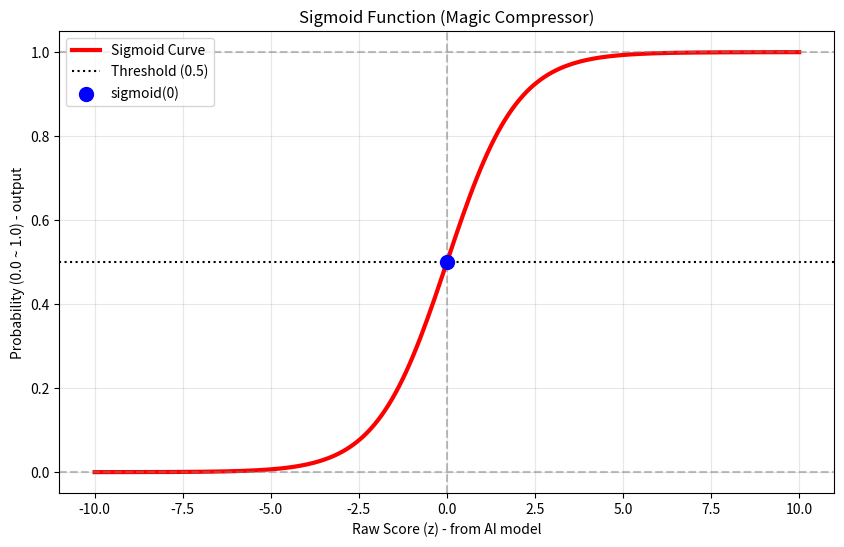

Recreate this plot in Python.
import numpy as np
import matplotlib.pyplot as plt

# 🔹 sigmoid 함수 정의
# 입력값 z를 확률값(0~1)으로 변환하는 함수
def sigmoid(z):
    return 1 / (1 + np.exp(-z))


print("[part 1] sigmoid함수 수치 테스트")

# 🔹 z = 0일 때 → 0.5 (중앙값)
s_0 = sigmoid(0)
print(f"입력값이 0일때 : ", s_0)

# 🔹 z = 100일 때 → 거의 1
s_100 = sigmoid(30)
print(f"입력값이 100일때 : ", s_100)

# 🔹 z = -100일 때 → 거의 0
s_m100 = sigmoid(-10)
print(f"입력값이 -100일때 : ", s_m100)


# 🔹 -10 ~ 10 구간 생성 (그래프용)
z_value = np.linspace(-10, 10, 200)

# 🔹 sigmoid 적용 → 확률값 생성
probabilities = sigmoid(z_value)


# 🔹 그래프 생성
plt.figure(figsize=(10,6))

# sigmoid 곡선
plt.plot(z_value, probabilities, color='red', linewidth=3, label="Sigmoid Curve")

# y=1, y=0 기준선
plt.axhline(y=1.0, color='gray', linestyle='--', alpha=0.5)
plt.axhline(y=0.0, color='gray', linestyle='--', alpha=0.5)

# 🔥 분류 기준선 (Threshold = 0.5)
plt.axhline(y=0.5, color='black', linestyle=':', label='Threshold (0.5)')

# x=0 기준선
plt.axvline(x=0.0, color='gray', linestyle='--', alpha=0.5)

# sigmoid(0) = 0.5 포인트 표시
plt.scatter(0, 0.5, color='blue', s=100, zorder=5, label='sigmoid(0)')

# 제목 및 라벨
plt.title('Sigmoid Function (Magic Compressor)')
plt.xlabel('Raw Score (z) - from AI model')
plt.ylabel('Probability (0.0 ~ 1.0) - output')

# 그리드 + 범례
plt.grid(True, linestyle='-', alpha=0.3)
plt.legend(loc='upper left')

plt.show()


# ❌ 잘못 입력된 코드 (오타로 인한 SyntaxError 발생)
# wntjr sjgdjwnj
